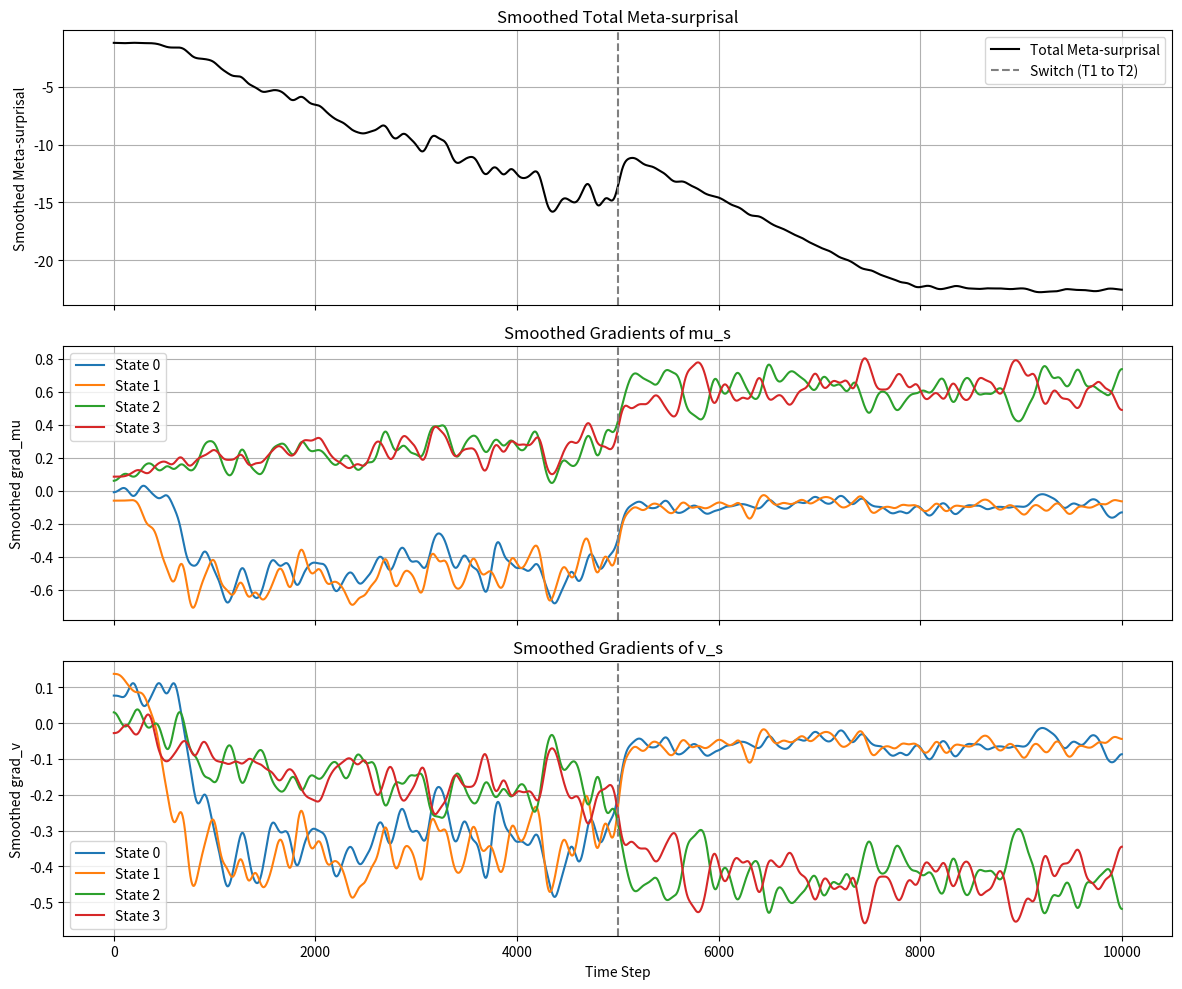

The script that saved this image:
#%%

import numpy as np
import matplotlib.pyplot as plt
from scipy.stats import norm
from scipy.ndimage import gaussian_filter1d

def sample_next_state(current_state, transition_matrix):
    """Sample the next state based on the current state and transition matrix."""
    return np.random.choice(len(transition_matrix), p=transition_matrix[current_state])

# Define transition matrices
T1 = np.array([[0.6, 0.3, 0.05, 0.05], 
               [0.3, 0.6, 0.05, 0.05], 
               [0.1, 0.1, 0.4, 0.4], 
               [0.1, 0.1, 0.4, 0.4]])
T2 = np.array([[0.2, 0.2, 0.3, 0.3], 
               [0.2, 0.2, 0.3, 0.3], 
               [0.05, 0.05, 0.6, 0.3], 
               [0.05, 0.05, 0.3, 0.6]])

# Parameters
num_steps = 10000          # Total time steps
split_point = num_steps // 2  # Switch from T1 to T2 at 5000
num_states = 4             # Number of states
eta = 0.01                 # Learning rate for delta rule
min_sigma = 1e-3           # Minimum sigma to prevent division by zero


# Simulate the Markov chain
states = np.zeros(num_steps, dtype=int)
states[0] = 0  # Start at state 0
for t in range(1, split_point):
    states[t] = sample_next_state(states[t-1], T1)
for t in range(split_point, num_steps):
    states[t] = sample_next_state(states[t-1], T2)

# Compute surprisals
surprisals = np.zeros(num_steps)
for t in range(1, num_steps):
    p = T1[states[t-1], states[t]] if t < split_point else T2[states[t-1], states[t]]
    surprisals[t] = -np.log(p + 1e-12)  # Add small constant to avoid log(0)

# Initialize Gaussian parameters for each state
mu_s = np.ones(num_states)      # Initial mean = 1.0
v_s = np.ones(num_states)       # Initial variance = 1.0
sigma_s = np.sqrt(v_s)          # Initial standard deviation

# Arrays to store meta-surprisal and gradients
metasurprisals = np.zeros(num_steps)
grad_mu_history = np.zeros((num_states, num_steps))
grad_v_history = np.zeros((num_states, num_steps))
#%%
# Compute meta-surprisal and update Gaussian parameters
for t in range(num_steps):
    s_t = states[t]             # Current state
    s_val = surprisals[t]       # Current surprisal
    
    # Compute meta-surprisal for the current state
    density = norm.pdf(s_val, mu_s[s_t], sigma_s[s_t])
    metasurprisals[t] = np.log(max(density, 1e-10))  # Simplified meta-surprisal
    
    # Compute gradients and update parameters for the current state
    grad_mu = (s_val - mu_s[s_t]) / (sigma_s[s_t]**2)
    grad_mu_history[s_t, t] = grad_mu
    mu_s[s_t] -= eta * grad_mu
    
    grad_v = (1 / (2 * v_s[s_t])) - ((s_val - mu_s[s_t])**2 / (2 * v_s[s_t]**2))
    grad_v_history[s_t, t] = grad_v
    v_s[s_t] -= eta * grad_v
    v_s[s_t] = max(v_s[s_t], min_sigma**2)  # Ensure variance stays positive
    sigma_s[s_t] = np.sqrt(v_s[s_t])

#%%
sigma_smooth = 50          # Smoothing parameter for plots
# Smooth the data for plotting
smoothed_metasurprisals = gaussian_filter1d(metasurprisals, sigma=sigma_smooth)
smoothed_grad_mu = np.zeros((num_states, num_steps))
smoothed_grad_v = np.zeros((num_states, num_steps))
for s in range(num_states):
    smoothed_grad_mu[s] = gaussian_filter1d(grad_mu_history[s], sigma=sigma_smooth)
    smoothed_grad_v[s] = gaussian_filter1d(grad_v_history[s], sigma=sigma_smooth)


# Create plots
fig, (ax1, ax2, ax3) = plt.subplots(3, 1, figsize=(12, 10), sharex=True)

# Plot 1: Total Meta-surprisal
ax1.plot(range(num_steps), smoothed_metasurprisals, color='black', label='Total Meta-surprisal')
ax1.axvline(x=split_point, color='gray', linestyle='--', label='Switch (T1 to T2)')
ax1.set_ylabel('Smoothed Meta-surprisal')
ax1.set_title('Smoothed Total Meta-surprisal')
ax1.legend()
ax1.grid(True)

# Plot 2: Gradients of mu_s
for s in range(num_states):
    ax2.plot(range(num_steps), smoothed_grad_mu[s], label=f'State {s}')
ax2.axvline(x=split_point, color='gray', linestyle='--')
ax2.set_ylabel('Smoothed grad_mu')
ax2.set_title('Smoothed Gradients of mu_s')
ax2.legend()
ax2.grid(True)

# Plot 3: Gradients of v_s
for s in range(num_states):
    ax3.plot(range(num_steps), smoothed_grad_v[s], label=f'State {s}')
ax3.axvline(x=split_point, color='gray', linestyle='--')
ax3.set_xlabel('Time Step')
ax3.set_ylabel('Smoothed grad_v')
ax3.set_title('Smoothed Gradients of v_s')
ax3.legend()
ax3.grid(True)

plt.tight_layout()
plt.show()
# %%
